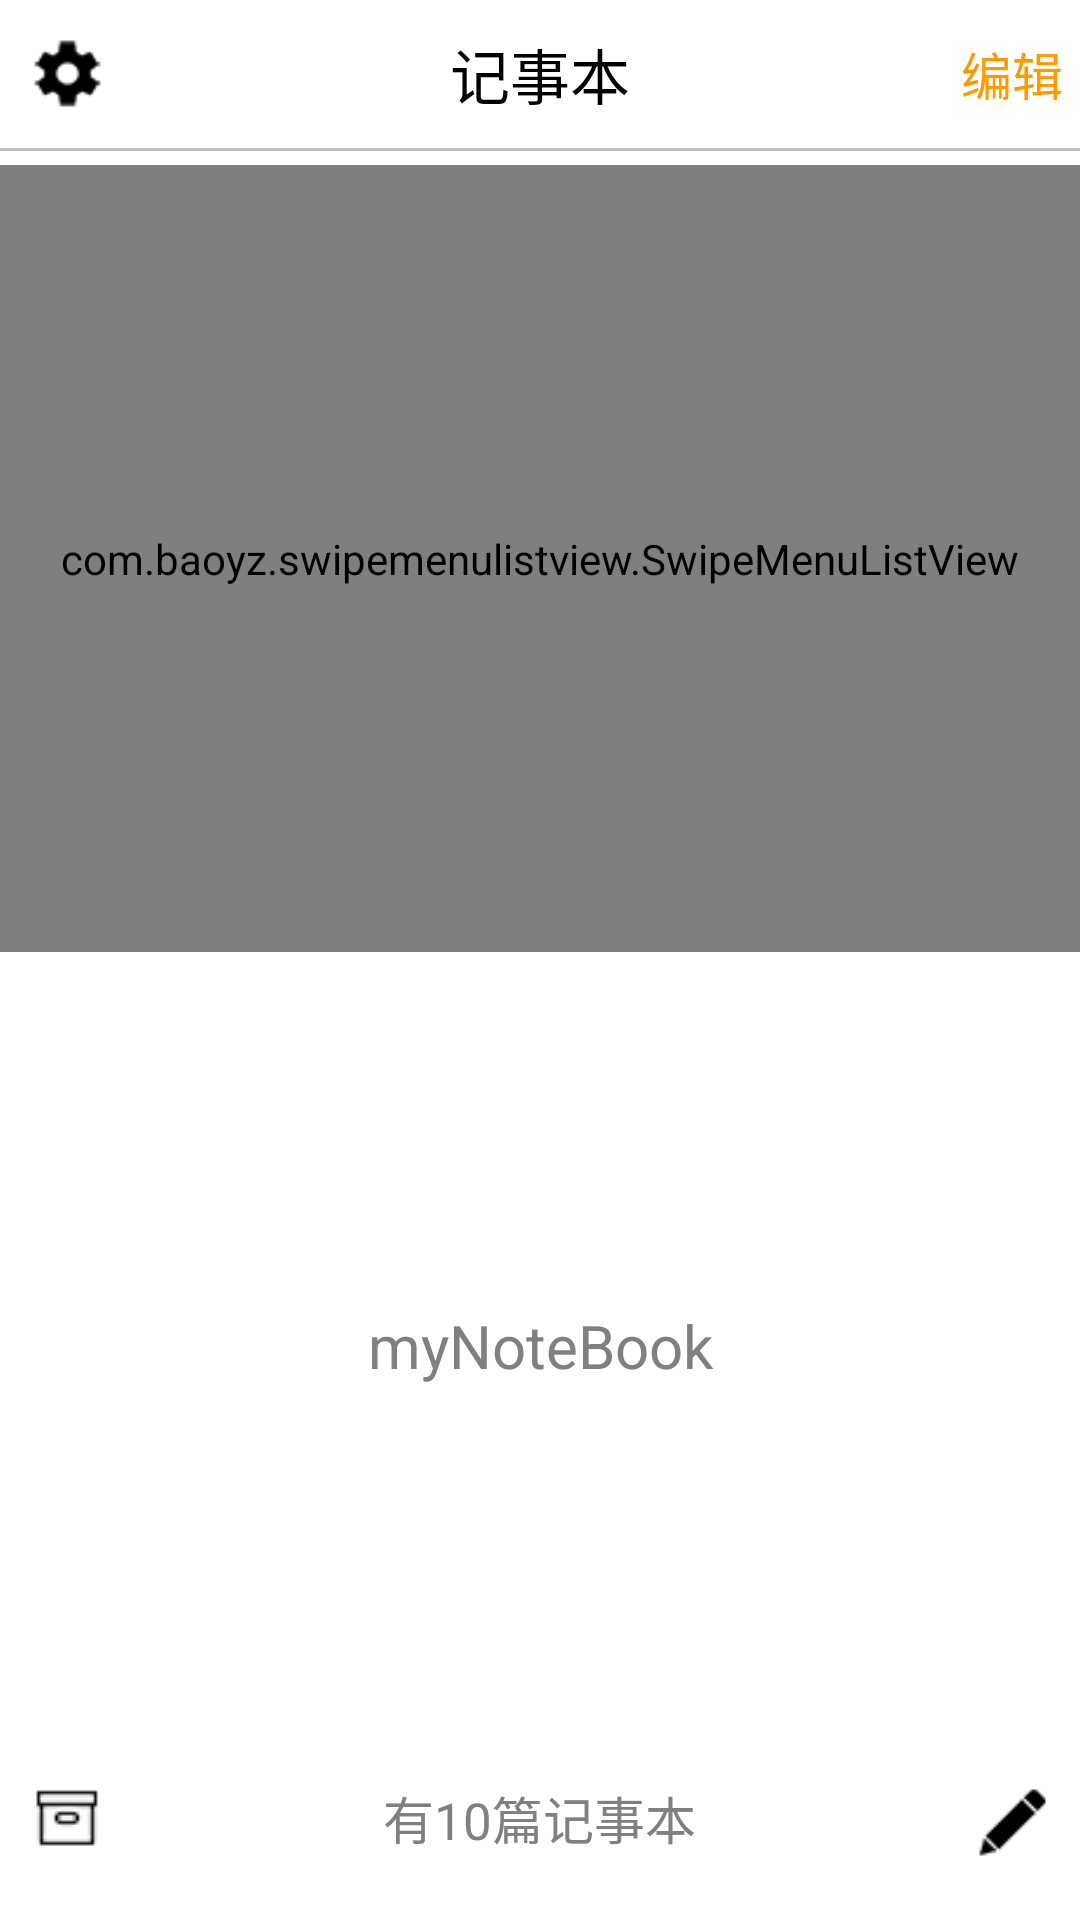

This screen was rendered from an Android layout file. Write that file and the resources it references.
<!-- AndroidManifest.xml: application theme AppTheme -->
<!-- res/layout/activity_main.xml -->
<?xml version="1.0" encoding="utf-8"?>
<LinearLayout xmlns:android="http://schemas.android.com/apk/res/android"
    android:layout_width="match_parent"
    android:layout_height="match_parent"
    android:orientation="vertical">

    <include layout="@layout/activity_main_title" />

    <com.baoyz.swipemenulistview.SwipeMenuListView
        android:id="@+id/content_listView"
        android:layout_width="match_parent"
        android:layout_height="0dp"
        android:layout_weight="1" />

    <TextView
        android:gravity="center"
        android:id="@+id/no_notes"
        android:hint="@string/app_name"
        android:textSize="20sp"
        android:layout_width="match_parent"
        android:layout_height="0dp"
        android:layout_weight="1"/>

    <include layout="@layout/activity_main_bottom"/>

</LinearLayout>
<!-- res/layout/activity_main_title.xml (included above) -->
<?xml version="1.0" encoding="utf-8"?>
<LinearLayout xmlns:android="http://schemas.android.com/apk/res/android"
    android:id="@+id/activity_main_title"
    android:layout_width="match_parent"
    android:layout_height="55dp"
    android:orientation="vertical">

    <LinearLayout
        android:layout_width="match_parent"
        android:layout_height="wrap_content"
        android:paddingBottom="10dp"
        android:paddingTop="10dp">
        
        <LinearLayout
            android:id="@+id/setting"
            android:layout_width="0dp"
            android:layout_height="wrap_content"
            android:layout_gravity="center"
            android:layout_weight="1"
            android:gravity="center">

            <ImageView
                android:id="@+id/setting_iv"
                android:layout_width="25dp"
                android:layout_height="25dp"
                android:contentDescription="@string/setting"
                android:src="@drawable/setting_32" />
        </LinearLayout>

        
        <LinearLayout
            android:id="@+id/note_name"
            android:layout_width="0dp"
            android:layout_height="wrap_content"
            android:layout_gravity="center"
            android:layout_weight="6"
            android:gravity="center">

            <TextView
                android:layout_width="wrap_content"
                android:layout_height="wrap_content"
                android:text="@string/note"
                android:textColor="#000000"
                android:textSize="20sp" />
        </LinearLayout>

        
        <LinearLayout
            android:id="@+id/note_edit"
            android:layout_width="0dp"
            android:layout_height="wrap_content"
            android:layout_gravity="center"
            android:layout_weight="1"
            android:gravity="center">

            <TextView
                android:id="@+id/editnotetv"
                android:layout_width="wrap_content"
                android:layout_height="wrap_content"
                android:text="@string/edit"
                android:textColor="#FF9900"
                android:textSize="17sp" />
        </LinearLayout>

        
        <LinearLayout
            android:id="@+id/note_cancel"
            android:layout_width="0dp"
            android:layout_height="wrap_content"
            android:layout_gravity="center"
            android:layout_weight="1"
            android:gravity="center"
            android:visibility="gone">

            <TextView
                android:layout_width="wrap_content"
                android:layout_height="wrap_content"
                android:text="@string/cancel"
                android:textColor="#FF9900"
                android:textSize="17sp" />
        </LinearLayout>
    </LinearLayout>

    <ImageView
        android:id="@+id/imageView"
        android:layout_width="match_parent"
        android:layout_height="wrap_content"
        android:background="@drawable/bottom_grey" />

</LinearLayout>
<!-- res/layout/activity_main_bottom.xml (included above) -->
<?xml version="1.0" encoding="utf-8"?>
<LinearLayout xmlns:android="http://schemas.android.com/apk/res/android"
    android:id="@+id/activity_main_bottom"
    android:layout_width="match_parent"
    android:layout_height="60dp"
    android:background="@android:color/transparent"
    android:orientation="vertical">

    <LinearLayout
        android:layout_width="match_parent"
        android:layout_height="wrap_content"
        android:paddingBottom="10dp"
        android:paddingTop="10dp">
        
        <LinearLayout
            android:id="@+id/delete_select_note"
            android:layout_width="0dp"
            android:layout_height="wrap_content"
            android:layout_weight="1"
            android:gravity="center"
            android:visibility="gone">

            <TextView
                android:layout_width="wrap_content"
                android:layout_height="wrap_content"
                android:layout_margin="5dp"
                android:text="@string/delete_selected"
                android:textColor="#FF9900"
                android:textSize="20sp" />
        </LinearLayout>

        
        <LinearLayout
            android:id="@+id/deleteAllNote"
            android:layout_width="0dp"
            android:layout_height="wrap_content"
            android:layout_weight="1"
            android:gravity="center"
            android:visibility="gone">

            <TextView
                android:layout_width="wrap_content"
                android:layout_height="wrap_content"
                android:layout_margin="5dp"
                android:text="@string/delete_all"
                android:textColor="#FF9900"
                android:textSize="20sp" />
        </LinearLayout>

        
        <LinearLayout
            android:id="@+id/attachment_note"
            android:layout_width="0dp"
            android:layout_height="wrap_content"
            android:layout_weight="1"
            android:gravity="center">

            <ImageView
                android:id="@+id/attachment_note_iv"
                android:contentDescription="@string/extra"
                android:layout_width="wrap_content"
                android:layout_height="wrap_content"
                android:src="@drawable/box_32" />
        </LinearLayout>

        
        <LinearLayout
            android:id="@+id/ll_noteNumber"
            android:layout_width="0dp"
            android:layout_height="wrap_content"
            android:layout_weight="6"
            android:gravity="center">

            <TextView
                android:id="@+id/note_number_tv"
                android:layout_width="wrap_content"
                android:layout_height="32dp"
                android:gravity="center_vertical|center_horizontal"
                android:hint="@string/notesNumber"
                android:textColor="#000000"
                android:textSize="17sp" />
        </LinearLayout>

        
        <LinearLayout
            android:id="@+id/create_new_note"
            android:layout_width="0dp"
            android:layout_height="wrap_content"
            android:layout_weight="1"
            android:gravity="center"
            android:paddingTop="5dp">

            <ImageView
                android:layout_width="25dp"
                android:layout_height="25dp"
                android:contentDescription="@string/newnote"
                android:src="@drawable/edit_32" />
        </LinearLayout>

    </LinearLayout>

</LinearLayout>
<!-- resources referenced by this layout -->
<resources>
  <!-- drawable bottom_grey: jpg bitmap (drawable, 11627 bytes) -->
  <!-- drawable box_32: png bitmap (drawable, 3100 bytes) -->
  <!-- drawable edit_32: png bitmap (drawable, 3101 bytes) -->
  <!-- drawable setting_32: png bitmap (drawable, 3331 bytes) -->
  <string name="app_name">myNoteBook</string>
  <string name="cancel">取消</string>
  <string name="delete_all">删除全部</string>
  <string name="delete_selected">删除选中</string>
  <string name="edit">编辑</string>
  <string name="newnote">newNote</string>
  <string name="note">记事本</string>
  <string name="notesNumber">有10篇记事本</string>
  <string name="setting">Setting</string>
  <style name="AppTheme" parent="android:Theme.Holo.Light.DarkActionBar">
          
      </style>
</resources>
